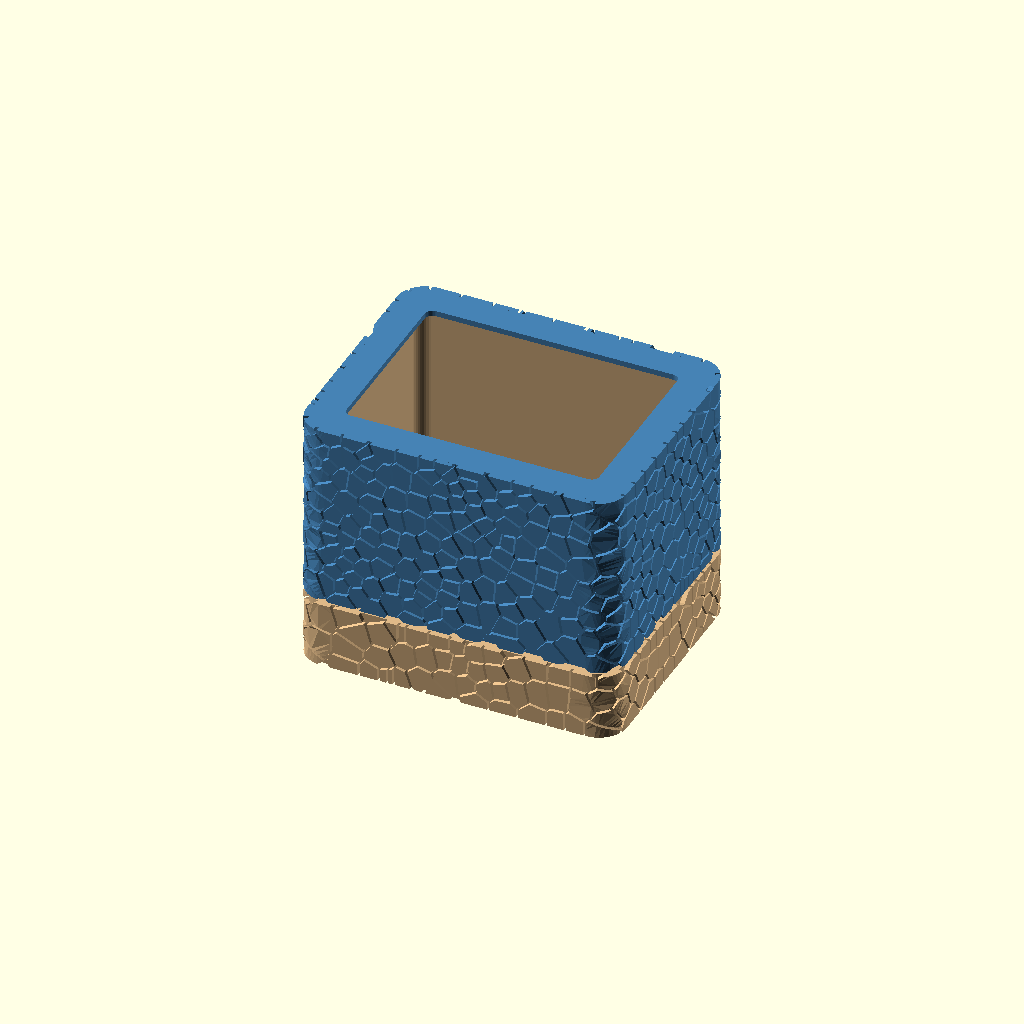
Cell 1 — every parameter at its default value.
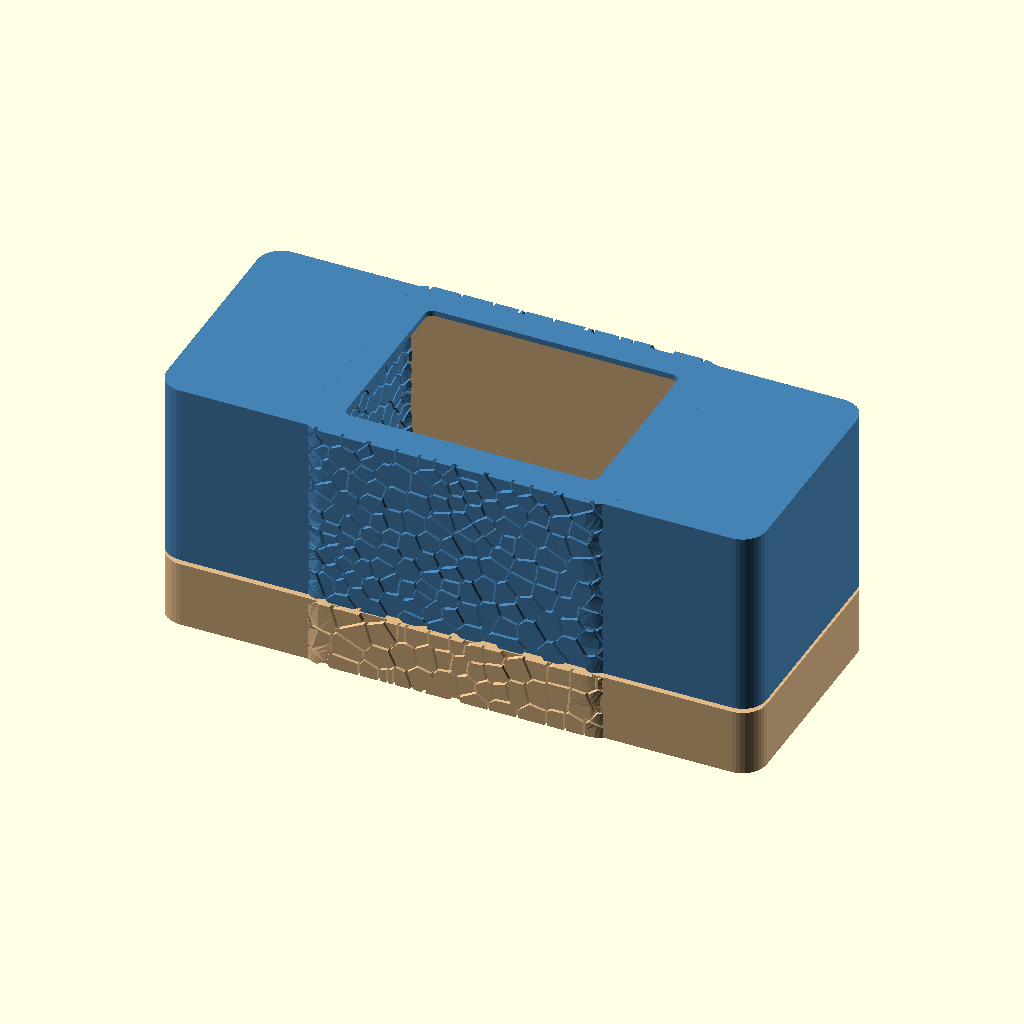
Cell 2: the same model with CAV_W = 188.6.
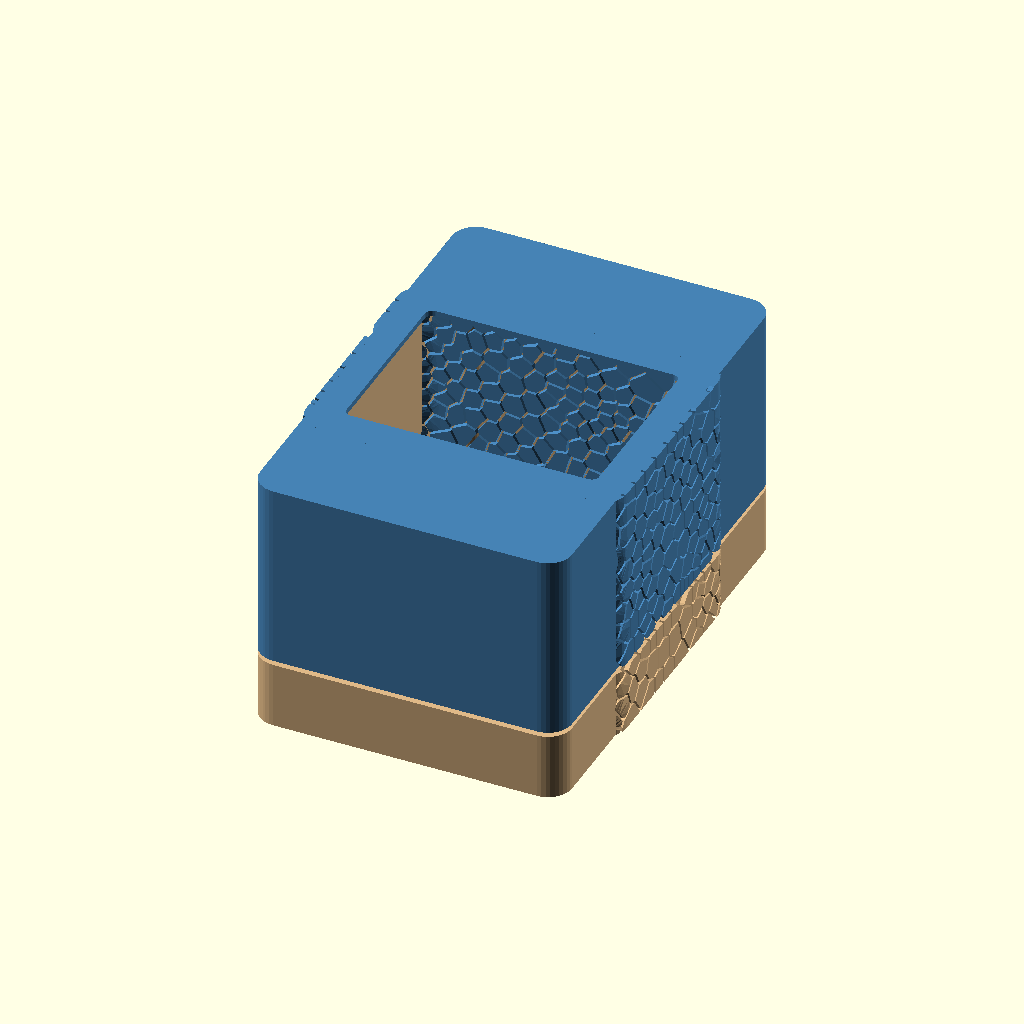
Cell 3: CAV_D = 142.6 (everything else at default).
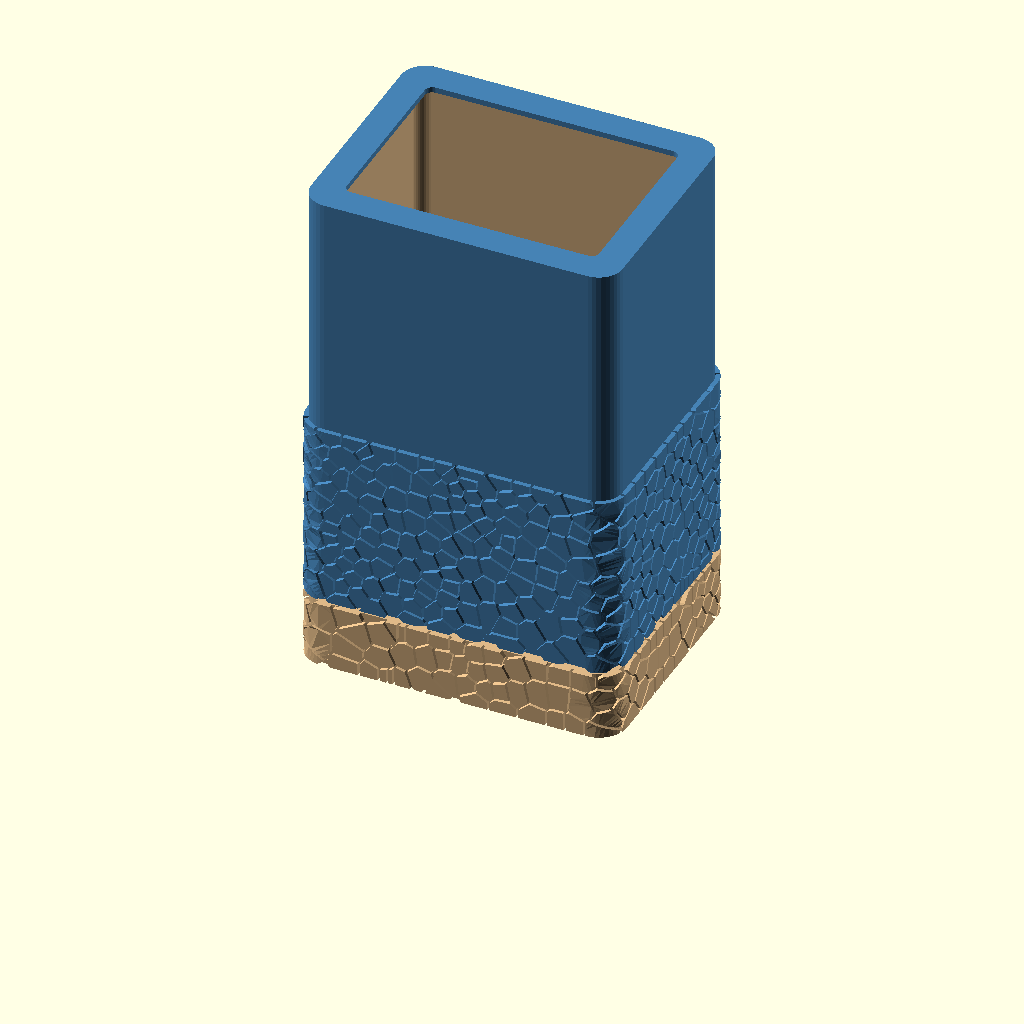
Cell 4 — CAV_H set to 162, the other parameters unchanged.
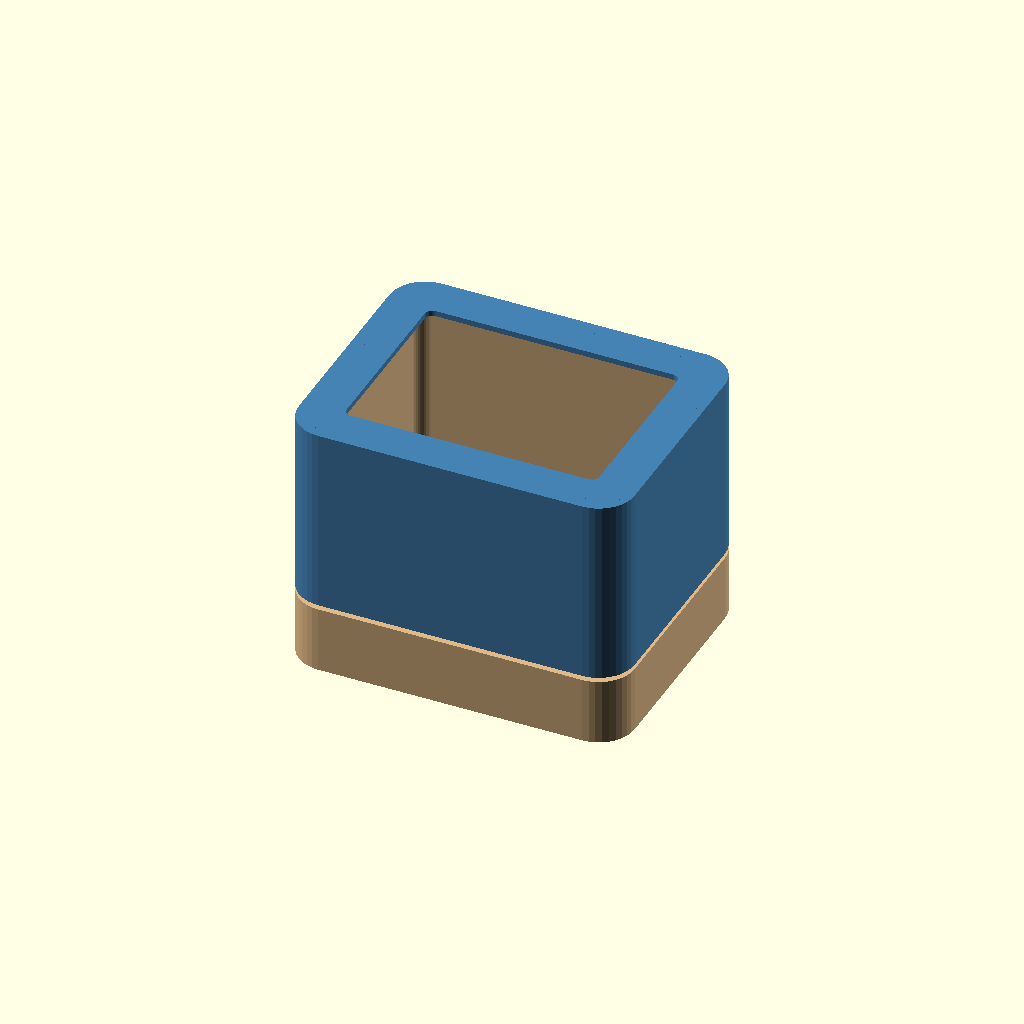
Cell 5: WIDE_WALL_T = 7.84 (everything else at default).
One fixed orthographic camera (rotation 55°, 0°, 25°; colour scheme Cornfield) for every cell.
OpenSCAD source file deckbox.scad:
// MTG EDH deck box — OpenSCAD / Manifold parametric model.
//
// Coordinate convention:
//   z = 0 is the cards-cavity floor.
//   Base bottom at z = -FLOOR_T (negative).
//   Cards cavity top at z = CAV_H.
//   Lid top at z = CAV_H + CEILING_T.
//
// Build:
//   python seam.py                                          # regenerate Voronoi data
//   openscad --backend=Manifold -o base.stl     -D 'mode="base"'     deckbox.scad
//   openscad --backend=Manifold -o lid.stl      -D 'mode="lid"'      deckbox.scad
//   openscad --backend=Manifold -o assembly.png \
//        --imgsize=1600,1200 --colorscheme=Tomorrow \
//        -D 'mode="assembly"' deckbox.scad

include <seam.scad>

// === Parameters (mm) =========================================================

// Cavity sized for sleeved cards 68.3 × 91.3 mm + 3 mm total clearance per
// horizontal axis (1.5 mm per side) and an 80 mm card stack + 1 mm vertical
// slack so the top card slides in cleanly.
CAV_W = 94.3;          // cards cavity inner width  (X) — card 91.3 + 3
CAV_D = 71.3;          // cards cavity inner depth  (Y) — card 68.3 + 3
CAV_H = 81.0;          // cards cavity inner height (Z) — deck 80 + 1
CAV_R = 3.92;          // cavity vertical corner radius

WIDE_WALL_T   = 3.92;  // base wide-section wall thickness
NARROW_WALL_T = 1.86;  // narrow section / lid wall thickness
FLOOR_T       = 1.86;  // base bottom thickness
CEILING_T     = 1.86;  // lid top thickness

SEAM_Z        = 20.0;  // base shoulder height above cavity floor
VERTICAL_GAP  = 1.5;   // visible vertical gap between base top and lid bottom
LID_BOTTOM_Z  = SEAM_Z + VERTICAL_GAP;  // 21.5

H_TOL = 0.3;           // horizontal print tolerance (lid cavity larger per side)

// Decorative window dimensions — sized to preserve a 5.8 mm frame border
// on each side of the cavity (so WIN = CAV − 11.6).
WIN_W = 82.7;
WIN_D = 59.7;
WIN_R = 2.5;

// === Derived =================================================================

BOX_W       = CAV_W + 2 * WIDE_WALL_T;       // 100.84
BOX_D       = CAV_D + 2 * WIDE_WALL_T;       // 75.84
NARROW_W    = CAV_W + 2 * NARROW_WALL_T;     // 96.72
NARROW_D    = CAV_D + 2 * NARROW_WALL_T;     // 71.72
LID_CAV_W   = NARROW_W + 2 * H_TOL;          // 97.32
LID_CAV_D   = NARROW_D + 2 * H_TOL;          // 72.32

BASE_BOT_Z  = -FLOOR_T;                      // -1.86
LID_TOP_Z   = CAV_H + CEILING_T;             // 72.86

// Outer fillet radii — uniform wall thickness around the corners.
WIDE_OUTER_R   = CAV_R + WIDE_WALL_T;        // 7.84
NARROW_OUTER_R = CAV_R + NARROW_WALL_T;      // 5.78
LID_CAV_R      = NARROW_OUTER_R + H_TOL;     // 6.08
LID_OUTER_R    = WIDE_OUTER_R;               // 7.84

$fn = 36;   // facet count for circles/cylinders

// === Helper modules ==========================================================

// 2D rounded rectangle (hull of 4 corner circles, all of radius r)
module rounded_rect(w, d, r) {
    hull() {
        translate([ r - w/2,  r - d/2]) circle(r=r);
        translate([ w/2 - r,  r - d/2]) circle(r=r);
        translate([ r - w/2,  d/2 - r]) circle(r=r);
        translate([ w/2 - r,  d/2 - r]) circle(r=r);
    }
}

// 3D rounded box, extruded along Z from z_bot upward by h.
module rounded_box(w, d, h, r, z_bot=0) {
    translate([0, 0, z_bot])
        linear_extrude(height=h)
            rounded_rect(w, d, r);
}

// Through-hole window: cuts a rounded rectangle through the full extent.
module window_cut(w, d, h, r, z_bot) {
    rounded_box(w, d, h, r, z_bot);
}

// === Parts ===================================================================

// (Scales now PROTRUDE from a smooth wall — no shell carve needed.)

// Snap-fit locking bumps: small spheres on the narrow section's outer wall
// at LOCK_BUMP_Z. The lid has matching spherical cavities — when assembled,
// the lid flexes slightly over the bumps and clicks into place.
LOCK_BUMP_R   = 0.9;    // bump protrusion radius (mm) — engagement = R − H_TOL
LOCK_CAV_R    = 0.95;   // matching cavity radius (≈0.05mm play once snapped)
LOCK_BUMP_Z   = (SEAM_Z + CAV_H) / 2;  // mid-height of the narrow section (≈45)

// One bump per LONG side only (at y = ±NARROW_D/2). Squeezing the short
// (unbumped) sides bows the long sides outward at their midpoints, popping
// the bumps free of their cavities — that's the lid-release motion.
module lock_bumps() {
    translate([0, -NARROW_D/2, LOCK_BUMP_Z]) sphere(r=LOCK_BUMP_R);
    translate([0, +NARROW_D/2, LOCK_BUMP_Z]) sphere(r=LOCK_BUMP_R);
}

module lock_cavities() {
    translate([0, -NARROW_D/2, LOCK_BUMP_Z]) sphere(r=LOCK_CAV_R);
    translate([0, +NARROW_D/2, LOCK_BUMP_Z]) sphere(r=LOCK_CAV_R);
}

// Base body: smooth outer wall + protruding Voronoi scales.
module base() {
    union() {
        difference() {
            union() {
                rounded_box(BOX_W, BOX_D, SEAM_Z - BASE_BOT_Z, WIDE_OUTER_R, BASE_BOT_Z);
                rounded_box(NARROW_W, NARROW_D, CAV_H - SEAM_Z, NARROW_OUTER_R, SEAM_Z);
                lock_bumps();
            }
            rounded_box(CAV_W, CAV_D, CAV_H + 0.5, CAV_R, 0);
            window_cut(WIN_W, WIN_D, FLOOR_T + 1.0, WIN_R, BASE_BOT_Z - 0.5);
        }
        // base_teeth is already clipped to z ≤ SEAM_Z in seam.py.
        base_teeth();
    }
}

// Lid body: smooth outer wall + protruding Voronoi scales.
module lid() {
    union() {
        difference() {
            rounded_box(BOX_W, BOX_D, LID_TOP_Z - LID_BOTTOM_Z, LID_OUTER_R, LID_BOTTOM_Z);
            rounded_box(LID_CAV_W, LID_CAV_D, CAV_H - LID_BOTTOM_Z + 0.01, LID_CAV_R, LID_BOTTOM_Z);
            window_cut(WIN_W, WIN_D, CEILING_T + 1.0, WIN_R, CAV_H - 0.5);
            lock_cavities();
        }
        // lid_teeth is already clipped to [LID_BOTTOM_Z, LID_TOP_Z] in seam.py.
        lid_teeth();
    }
}

// === Entry point — render based on `mode` variable ===========================

mode = "assembly";   // override with -D 'mode="base"' or 'mode="lid"'

if (mode == "base") {
    base();
} else if (mode == "lid") {
    lid();
} else if (mode == "exploded") {
    color("burlywood") base();
    translate([0, 0, 30]) color("steelblue") lid();
} else {
    color("burlywood") base();
    color("steelblue") lid();
}
Parameter table extracted from the source (name, type, default, range or options):
CAV_W: number, default 94.3
CAV_D: number, default 71.3
CAV_H: number, default 81
CAV_R: number, default 3.92
WIDE_WALL_T: number, default 3.92
NARROW_WALL_T: number, default 1.86
FLOOR_T: number, default 1.86
CEILING_T: number, default 1.86
SEAM_Z: number, default 20
VERTICAL_GAP: number, default 1.5
H_TOL: number, default 0.3
WIN_W: number, default 82.7
WIN_D: number, default 59.7
WIN_R: number, default 2.5
